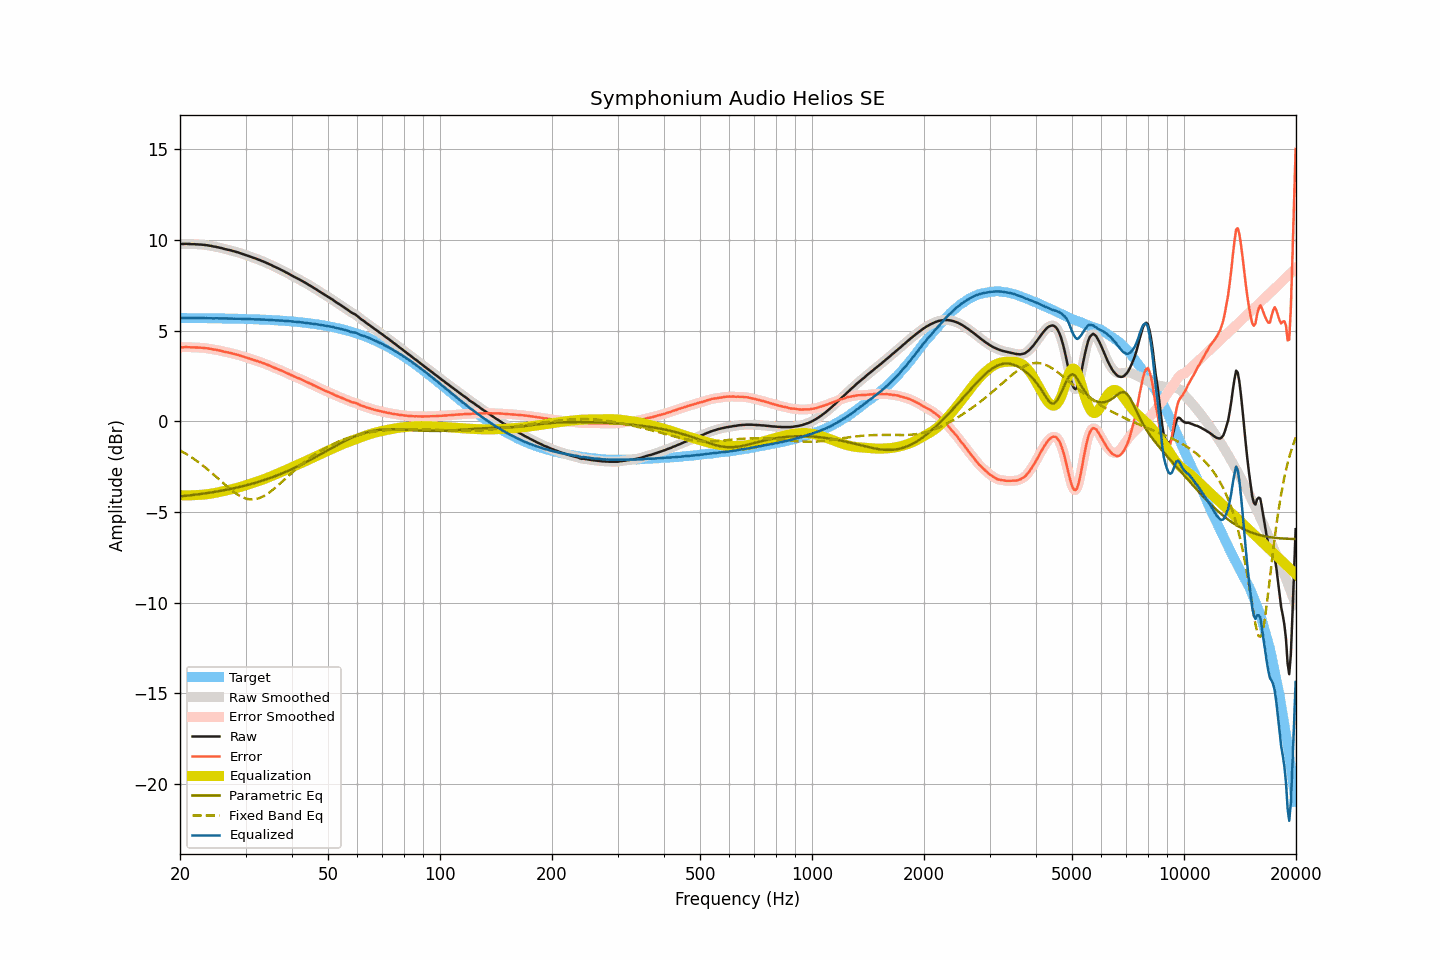

The table this chart was drawn from, first rows:
frequency, raw, smoothed, error, error_smoothed, equalization, parametric_eq, fixed_band_eq, equalized_raw, equalized_smoothed, target
20.00, 9.76, 9.76, 4.07, 4.07, -4.07, -4.14, -1.61, 5.69, 5.69, 5.70
20.20, 9.77, 9.77, 4.08, 4.08, -4.08, -4.13, -1.66, 5.70, 5.69, 5.69
20.40, 9.77, 9.78, 4.08, 4.08, -4.08, -4.12, -1.70, 5.69, 5.70, 5.69
20.61, 9.78, 9.78, 4.09, 4.09, -4.08, -4.11, -1.76, 5.70, 5.70, 5.69
20.81, 9.78, 9.78, 4.09, 4.09, -4.08, -4.10, -1.81, 5.70, 5.70, 5.69
21.02, 9.77, 9.78, 4.08, 4.08, -4.08, -4.09, -1.86, 5.69, 5.69, 5.69
21.23, 9.77, 9.77, 4.08, 4.08, -4.08, -4.08, -1.92, 5.69, 5.69, 5.69
21.44, 9.76, 9.77, 4.07, 4.08, -4.08, -4.07, -1.98, 5.68, 5.69, 5.69
21.66, 9.76, 9.76, 4.07, 4.07, -4.07, -4.06, -2.03, 5.69, 5.69, 5.69
21.87, 9.76, 9.76, 4.07, 4.07, -4.07, -4.05, -2.10, 5.69, 5.69, 5.69
22.09, 9.75, 9.76, 4.06, 4.07, -4.07, -4.04, -2.16, 5.68, 5.69, 5.69
22.31, 9.75, 9.75, 4.07, 4.06, -4.06, -4.03, -2.22, 5.69, 5.69, 5.69
22.54, 9.74, 9.75, 4.06, 4.06, -4.06, -4.02, -2.29, 5.68, 5.69, 5.69
22.76, 9.74, 9.74, 4.06, 4.05, -4.05, -4.01, -2.35, 5.69, 5.69, 5.69
22.99, 9.73, 9.73, 4.05, 4.05, -4.05, -3.99, -2.42, 5.69, 5.68, 5.68
23.22, 9.72, 9.72, 4.04, 4.04, -4.04, -3.98, -2.49, 5.68, 5.69, 5.68
23.45, 9.71, 9.71, 4.03, 4.03, -4.03, -3.97, -2.56, 5.68, 5.68, 5.68
23.69, 9.70, 9.70, 4.02, 4.02, -4.02, -3.95, -2.64, 5.68, 5.68, 5.68
23.92, 9.68, 9.69, 4.00, 4.01, -4.01, -3.94, -2.71, 5.68, 5.68, 5.68
24.16, 9.67, 9.67, 3.99, 3.99, -3.99, -3.93, -2.79, 5.68, 5.68, 5.68
24.40, 9.65, 9.65, 3.97, 3.97, -3.98, -3.91, -2.87, 5.68, 5.68, 5.68
24.65, 9.63, 9.64, 3.96, 3.96, -3.96, -3.90, -2.94, 5.67, 5.68, 5.68
24.89, 9.62, 9.62, 3.95, 3.94, -3.94, -3.88, -3.02, 5.68, 5.67, 5.67
25.14, 9.60, 9.60, 3.93, 3.93, -3.93, -3.87, -3.10, 5.68, 5.68, 5.67
25.39, 9.58, 9.58, 3.91, 3.91, -3.91, -3.85, -3.18, 5.67, 5.68, 5.67
25.65, 9.56, 9.56, 3.89, 3.89, -3.89, -3.84, -3.26, 5.67, 5.67, 5.67
25.91, 9.54, 9.54, 3.87, 3.87, -3.87, -3.82, -3.34, 5.67, 5.67, 5.67
26.16, 9.51, 9.52, 3.84, 3.85, -3.85, -3.81, -3.42, 5.66, 5.67, 5.67
26.43, 9.49, 9.49, 3.83, 3.83, -3.83, -3.79, -3.50, 5.66, 5.66, 5.67
26.69, 9.47, 9.47, 3.81, 3.81, -3.81, -3.77, -3.58, 5.66, 5.66, 5.66
26.96, 9.45, 9.45, 3.79, 3.79, -3.79, -3.75, -3.65, 5.66, 5.66, 5.66
27.23, 9.43, 9.43, 3.77, 3.77, -3.77, -3.74, -3.73, 5.66, 5.66, 5.66
27.50, 9.41, 9.41, 3.75, 3.75, -3.75, -3.72, -3.80, 5.66, 5.66, 5.66
27.77, 9.38, 9.38, 3.72, 3.73, -3.73, -3.70, -3.87, 5.65, 5.66, 5.66
28.05, 9.36, 9.36, 3.71, 3.71, -3.71, -3.68, -3.93, 5.66, 5.65, 5.66
28.33, 9.33, 9.34, 3.68, 3.68, -3.68, -3.66, -3.99, 5.65, 5.65, 5.65
28.62, 9.31, 9.31, 3.66, 3.66, -3.66, -3.64, -4.05, 5.65, 5.65, 5.65
28.90, 9.28, 9.28, 3.63, 3.63, -3.63, -3.62, -4.10, 5.65, 5.65, 5.65
29.19, 9.25, 9.25, 3.61, 3.61, -3.61, -3.60, -4.15, 5.65, 5.65, 5.65
29.48, 9.22, 9.22, 3.58, 3.58, -3.58, -3.58, -4.19, 5.64, 5.64, 5.64
29.78, 9.19, 9.19, 3.55, 3.55, -3.55, -3.56, -4.23, 5.64, 5.64, 5.64
30.08, 9.16, 9.16, 3.52, 3.52, -3.52, -3.53, -4.26, 5.64, 5.64, 5.64
30.38, 9.13, 9.13, 3.50, 3.50, -3.50, -3.51, -4.28, 5.64, 5.64, 5.64
30.68, 9.10, 9.10, 3.47, 3.47, -3.47, -3.49, -4.30, 5.63, 5.63, 5.63
30.99, 9.07, 9.07, 3.44, 3.44, -3.44, -3.46, -4.31, 5.63, 5.63, 5.63
31.30, 9.03, 9.04, 3.41, 3.41, -3.41, -3.44, -4.31, 5.62, 5.63, 5.63
31.61, 9.00, 9.00, 3.38, 3.38, -3.38, -3.41, -4.30, 5.62, 5.62, 5.62
31.93, 8.97, 8.97, 3.35, 3.35, -3.35, -3.39, -4.29, 5.62, 5.62, 5.62
32.24, 8.94, 8.94, 3.32, 3.32, -3.32, -3.36, -4.27, 5.62, 5.62, 5.62
32.57, 8.90, 8.91, 3.29, 3.29, -3.29, -3.33, -4.24, 5.61, 5.61, 5.61
32.89, 8.87, 8.87, 3.26, 3.26, -3.26, -3.31, -4.21, 5.61, 5.61, 5.61
33.22, 8.83, 8.83, 3.23, 3.23, -3.23, -3.28, -4.17, 5.60, 5.61, 5.61
33.55, 8.80, 8.80, 3.20, 3.20, -3.20, -3.25, -4.13, 5.61, 5.60, 5.60
33.89, 8.76, 8.76, 3.16, 3.16, -3.16, -3.22, -4.08, 5.60, 5.60, 5.60
34.23, 8.72, 8.72, 3.13, 3.13, -3.13, -3.19, -4.02, 5.59, 5.60, 5.59
34.57, 8.68, 8.68, 3.09, 3.09, -3.09, -3.16, -3.96, 5.59, 5.59, 5.59
34.92, 8.64, 8.64, 3.06, 3.06, -3.06, -3.13, -3.90, 5.59, 5.59, 5.59
35.27, 8.60, 8.60, 3.02, 3.02, -3.02, -3.10, -3.83, 5.58, 5.58, 5.58
35.62, 8.55, 8.56, 2.98, 2.98, -2.98, -3.06, -3.76, 5.57, 5.57, 5.58
35.97, 8.51, 8.51, 2.94, 2.94, -2.95, -3.03, -3.68, 5.57, 5.57, 5.57
... 635 more rows
